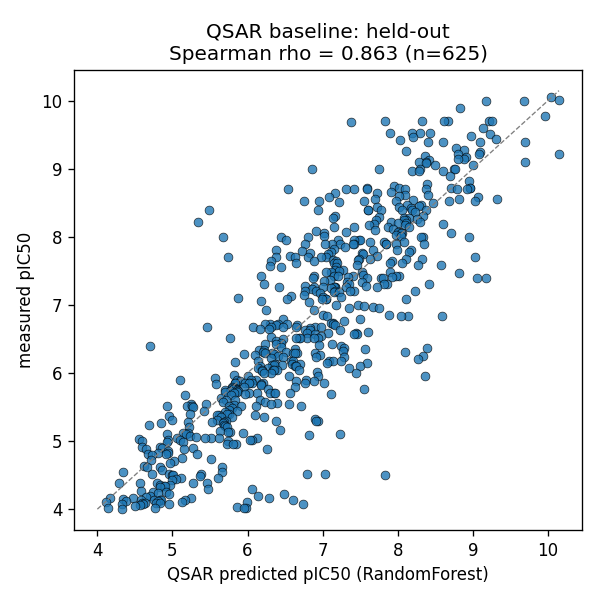

Source data for this figure (header and first rows):
id, measured, predicted
CHEMBL5203492, 10.05, 10.04
CHEMBL5191820, 10.01, 10.15
CHEMBL1801396, 10.0, 9.18
CHEMBL5413121, 10.0, 9.684
CHEMBL2064547, 9.89, 8.826
CHEMBL5190160, 9.77, 9.956
CHEMBL91124, 9.7, 8.668
CHEMBL94248, 9.7, 8.61
CHEMBL347595, 9.7, 8.324
CHEMBL343911, 9.7, 7.825
CHEMBL1801420, 9.7, 9.215
CHEMBL1801048, 9.7, 9.249
CHEMBL5174280, 9.69, 7.382
CHEMBL1801421, 9.6, 9.141
CHEMBL279078, 9.52, 8.195
CHEMBL323090, 9.52, 8.428
CHEMBL149431, 9.52, 7.9
CHEMBL304243, 9.52, 8.297
CHEMBL5398498, 9.51, 9.23
CHEMBL78052, 9.48, 8.971
CHEMBL2064542, 9.46, 8.206
CHEMBL5270698, 9.44, 9.303
CHEMBL321180, 9.42, 8.033
CHEMBL356011, 9.4, 8.598
CHEMBL317508, 9.4, 8.408
CHEMBL1801054, 9.4, 9.698
CHEMBL362651, 9.39, 9.1
CHEMBL5275421, 9.3, 8.77
CHEMBL3221177, 9.28, 8.886
CHEMBL1916211, 9.26, 8.111
CHEMBL75189, 9.24, 9.093
CHEMBL91434, 9.22, 8.798
CHEMBL3221178, 9.21, 9.078
CHEMBL5209121, 9.21, 10.14
CHEMBL5558206, 9.19, 8.368
CHEMBL415482, 9.17, 8.905
CHEMBL292313, 9.15, 8.888
CHEMBL102438, 9.15, 8.801
CHEMBL3828531, 9.13, 8.415
CHEMBL311266, 9.1, 8.382
CHEMBL179288, 9.1, 8.279
CHEMBL1801051, 9.1, 9.701
CHEMBL206944, 9.08, 8.376
CHEMBL312100, 9.05, 8.496
CHEMBL2425949, 9.05, 8.998
CHEMBL83955, 9.0, 6.856
CHEMBL344633, 9.0, 7.748
CHEMBL102785, 9.0, 8.294
CHEMBL147261, 9.0, 8.756
CHEMBL3827521, 9.0, 8.767
CHEMBL83282, 8.96, 8.196
CHEMBL118497, 8.96, 8.283
CHEMBL211036, 8.96, 8.597
CHEMBL433171, 8.89, 8.702
CHEMBL3617400, 8.82, 8.943
CHEMBL271736, 8.77, 8.388
CHEMBL432079, 8.74, 7.956
CHEMBL3037894, 8.72, 8.715
CHEMBL306050, 8.72, 8.967
CHEMBL66532, 8.72, 7.587
... 565 more rows
